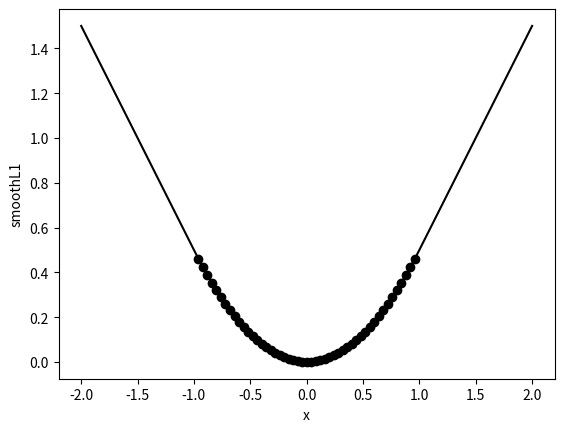

Python code for this plot:
#_*_coding:utf-8_*_
#!/usr/bin/env python
'__author__' == 'Alex_XT'
import matplotlib.pyplot as plt
import numpy as np

def smoothL1(x):
    if abs(x)<1:
        return 0.5*x**2;
    else:
        return abs(x)-0.5




if __name__ == '__main__':
    x = np.linspace(-20,20,101)*1.0/10
    # print x
    y = np.array([smoothL1(i) for i in x])
    # print y
    fig1 =plt.figure('smoothL1')
    plt.plot(x,y,'k-')

    inds = np.where(abs(x)<1)[0]
    x1 = x[inds]
    y1 = y[inds]
    # print y1
    plt.plot(x1, y1, 'k-o')

    plt.xlabel('x')
    plt.ylabel('smoothL1')
    plt.show()




